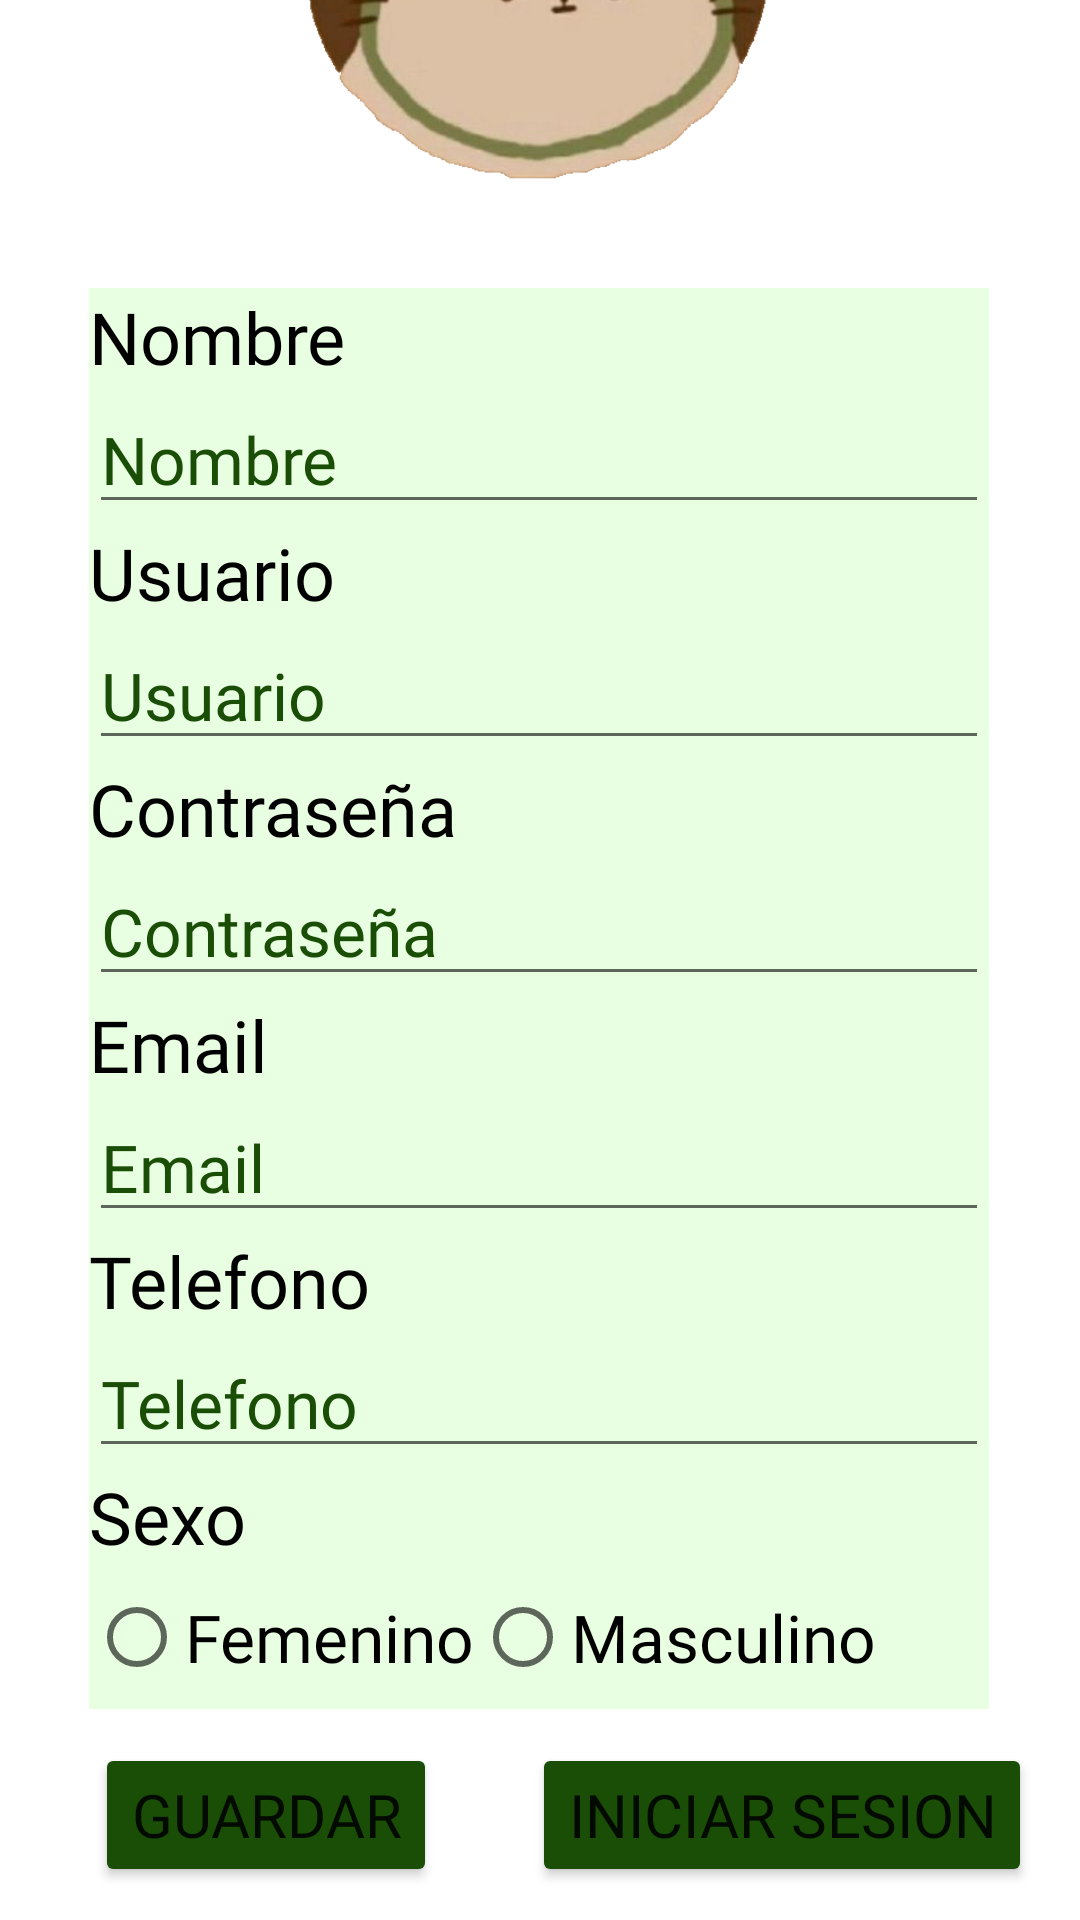

The Android layout XML behind this screen, and the referenced resources:
<!-- AndroidManifest.xml: application theme Theme.DelaApp -->
<!-- res/layout/activity_login.xml -->
<?xml version="1.0" encoding="utf-8"?>
<androidx.constraintlayout.widget.ConstraintLayout xmlns:android="http://schemas.android.com/apk/res/android"
    xmlns:app="http://schemas.android.com/apk/res-auto"
    xmlns:tools="http://schemas.android.com/tools"
    android:id="@+id/Guardar"
    android:layout_width="match_parent"
    android:layout_height="match_parent"
    android:background="@drawable/fondo1"
    tools:context=".Login">

    <ImageView
        android:id="@+id/imageView"
        android:layout_width="230dp"
        android:layout_height="234dp"
        android:layout_marginBottom="556dp"
        app:layout_constraintBottom_toBottomOf="parent"
        app:layout_constraintEnd_toEndOf="parent"
        app:layout_constraintHorizontal_bias="0.497"
        app:layout_constraintStart_toStartOf="parent"
        app:srcCompat="@drawable/img" />

    <LinearLayout
        android:id="@+id/linearLayout"
        android:layout_width="300dp"
        android:layout_height="wrap_content"
        android:layout_marginTop="12dp"
        android:background="#E9FFE1"
        android:orientation="vertical"
        app:layout_constraintEnd_toEndOf="parent"
        app:layout_constraintHorizontal_bias="0.497"
        app:layout_constraintStart_toStartOf="parent"
        app:layout_constraintTop_toBottomOf="@+id/imageView">

        <TextView
            android:id="@+id/textView"
            android:layout_width="match_parent"
            android:layout_height="wrap_content"
            android:fontFamily="@font/cambo"
            android:text="Nombre"
            android:textColor="#000000"
            android:textSize="24dp" />

        <EditText
            android:id="@+id/NombreID"
            android:layout_width="match_parent"
            android:layout_height="wrap_content"
            android:ems="10"
            android:fontFamily="@font/cambo"
            android:hint="@string/Nombre"
            android:inputType="textPersonName"
            android:textColorHint="#1A4E07"
            android:textSize="22sp" />

        <TextView
            android:id="@+id/textView2"
            android:layout_width="match_parent"
            android:layout_height="wrap_content"
            android:fontFamily="@font/cambo"
            android:text="Usuario"
            android:textColor="#000000"
            android:textSize="24dp" />

        <EditText
            android:id="@+id/UsuarioID"
            android:layout_width="match_parent"
            android:layout_height="wrap_content"
            android:ems="10"
            android:fontFamily="@font/cambo"
            android:hint="@string/Usuario"
            android:inputType="textPersonName"
            android:textColorHint="#1A4E07"
            android:textSize="22sp" />

        <TextView
            android:id="@+id/textView3"
            android:layout_width="match_parent"
            android:layout_height="wrap_content"
            android:fontFamily="@font/cambo"
            android:text="Contraseña"
            android:textColor="#000000"
            android:textSize="24dp" />

        <EditText
            android:id="@+id/ContraseñaID"
            android:layout_width="match_parent"
            android:layout_height="wrap_content"
            android:ems="10"
            android:fontFamily="@font/cambo"
            android:hint="@string/Contraseña"
            android:textColorHint="#1A4E07"
            android:textSize="22sp" />

        <TextView
            android:id="@+id/textView4"
            android:layout_width="match_parent"
            android:layout_height="wrap_content"
            android:fontFamily="@font/cambo"
            android:text="Email"
            android:textColor="#000000"
            android:textSize="24dp" />

        <EditText
            android:id="@+id/EmailID"
            android:layout_width="match_parent"
            android:layout_height="wrap_content"
            android:ems="10"
            android:fontFamily="@font/cambo"
            android:hint="@string/Email"
            android:inputType="textEmailAddress"
            android:textColorHint="#1A4E07"
            android:textSize="22sp" />

        <TextView
            android:id="@+id/textView5"
            android:layout_width="match_parent"
            android:layout_height="wrap_content"
            android:fontFamily="@font/cambo"
            android:text="Telefono"
            android:textColor="#000000"
            android:textSize="24dp" />

        <EditText
            android:id="@+id/TelID"
            android:layout_width="match_parent"
            android:layout_height="wrap_content"
            android:ems="10"
            android:fontFamily="@font/cambo"
            android:hint="@string/Telefono"
            android:inputType="phone"
            android:textColorHint="#1A4E07"
            android:textSize="22sp" />

        <TextView
            android:id="@+id/textView6"
            android:layout_width="match_parent"
            android:layout_height="wrap_content"
            android:fontFamily="@font/cambo"
            android:text="Sexo"
            android:textColor="#000000"
            android:textSize="24dp" />

        <LinearLayout
            android:layout_width="match_parent"
            android:layout_height="match_parent"
            android:orientation="vertical">

            <RadioGroup
                android:layout_width="match_parent"
                android:layout_height="match_parent"
                android:orientation="horizontal">

                <RadioButton
                    android:id="@+id/radioButton"
                    android:layout_width="wrap_content"
                    android:layout_height="wrap_content"
                    android:fontFamily="@font/cambo"
                    android:text="Femenino"
                    android:textColor="#000000"
                    android:textSize="22dp" />

                <RadioButton
                    android:id="@+id/radioButton2"
                    android:layout_width="match_parent"
                    android:layout_height="wrap_content"
                    android:fontFamily="@font/cambo"
                    android:text="Masculino"
                    android:textColor="#000000"
                    android:textSize="22dp" />
            </RadioGroup>
        </LinearLayout>
    </LinearLayout>

    <Button
        android:id="@+id/RegistrateID"
        android:layout_width="wrap_content"
        android:layout_height="wrap_content"
        android:backgroundTint="#1A4E07"
        android:fontFamily="@font/cambo"
        android:text="@string/GuardarDatos"
        android:textSize="20sp"
        app:layout_constraintBottom_toBottomOf="parent"
        app:layout_constraintEnd_toStartOf="@+id/IniciaSesionID"
        app:layout_constraintStart_toStartOf="parent"
        app:layout_constraintTop_toBottomOf="@+id/linearLayout" />

    <Button
        android:id="@+id/IniciaSesionID"
        android:layout_width="wrap_content"
        android:layout_height="wrap_content"
        android:layout_marginEnd="16dp"
        android:backgroundTint="#1A4E07"
        android:fontFamily="@font/cambo"
        android:text="@string/IniciarSesion"
        android:textSize="20sp"
        app:layout_constraintBottom_toBottomOf="parent"
        app:layout_constraintEnd_toEndOf="parent"
        app:layout_constraintTop_toBottomOf="@+id/linearLayout"
        app:layout_constraintVertical_bias="0.509" />
</androidx.constraintlayout.widget.ConstraintLayout>
<!-- resources referenced by this layout -->
<resources>
  <!-- drawable img: png bitmap (drawable, 139573 bytes) -->
  <string name="Email">Email</string>
  <string name="GuardarDatos">Guardar</string>
  <string name="IniciarSesion">Iniciar Sesion</string>
  <string name="Nombre">Nombre</string>
  <string name="Telefono">Telefono</string>
  <string name="Usuario">Usuario</string>
  <style name="Theme.DelaApp" parent="Theme.MaterialComponents.DayNight.NoActionBar">
          
          <item name="colorPrimary">@color/purple_500</item>
          <item name="colorPrimaryVariant">@color/purple_700</item>
          <item name="colorOnPrimary">@color/white</item>
          
          <item name="colorSecondary">@color/teal_200</item>
          <item name="colorSecondaryVariant">@color/teal_700</item>
          <item name="colorOnSecondary">@color/black</item>
          
          <item name="android:statusBarColor">?attr/colorPrimaryVariant</item>
          
      </style>
  <!-- not gathered from this repository: default colours our renderer supplied (Android Studio template values) -->
  <color name="purple_500">#FF6200EE</color>
  <color name="purple_700">#FF3700B3</color>
  <color name="teal_200">#FF03DAC5</color>
  <color name="teal_700">#FF018786</color>
  <color name="black">#FF000000</color>
  <color name="white">#FFFFFFFF</color>
</resources>
